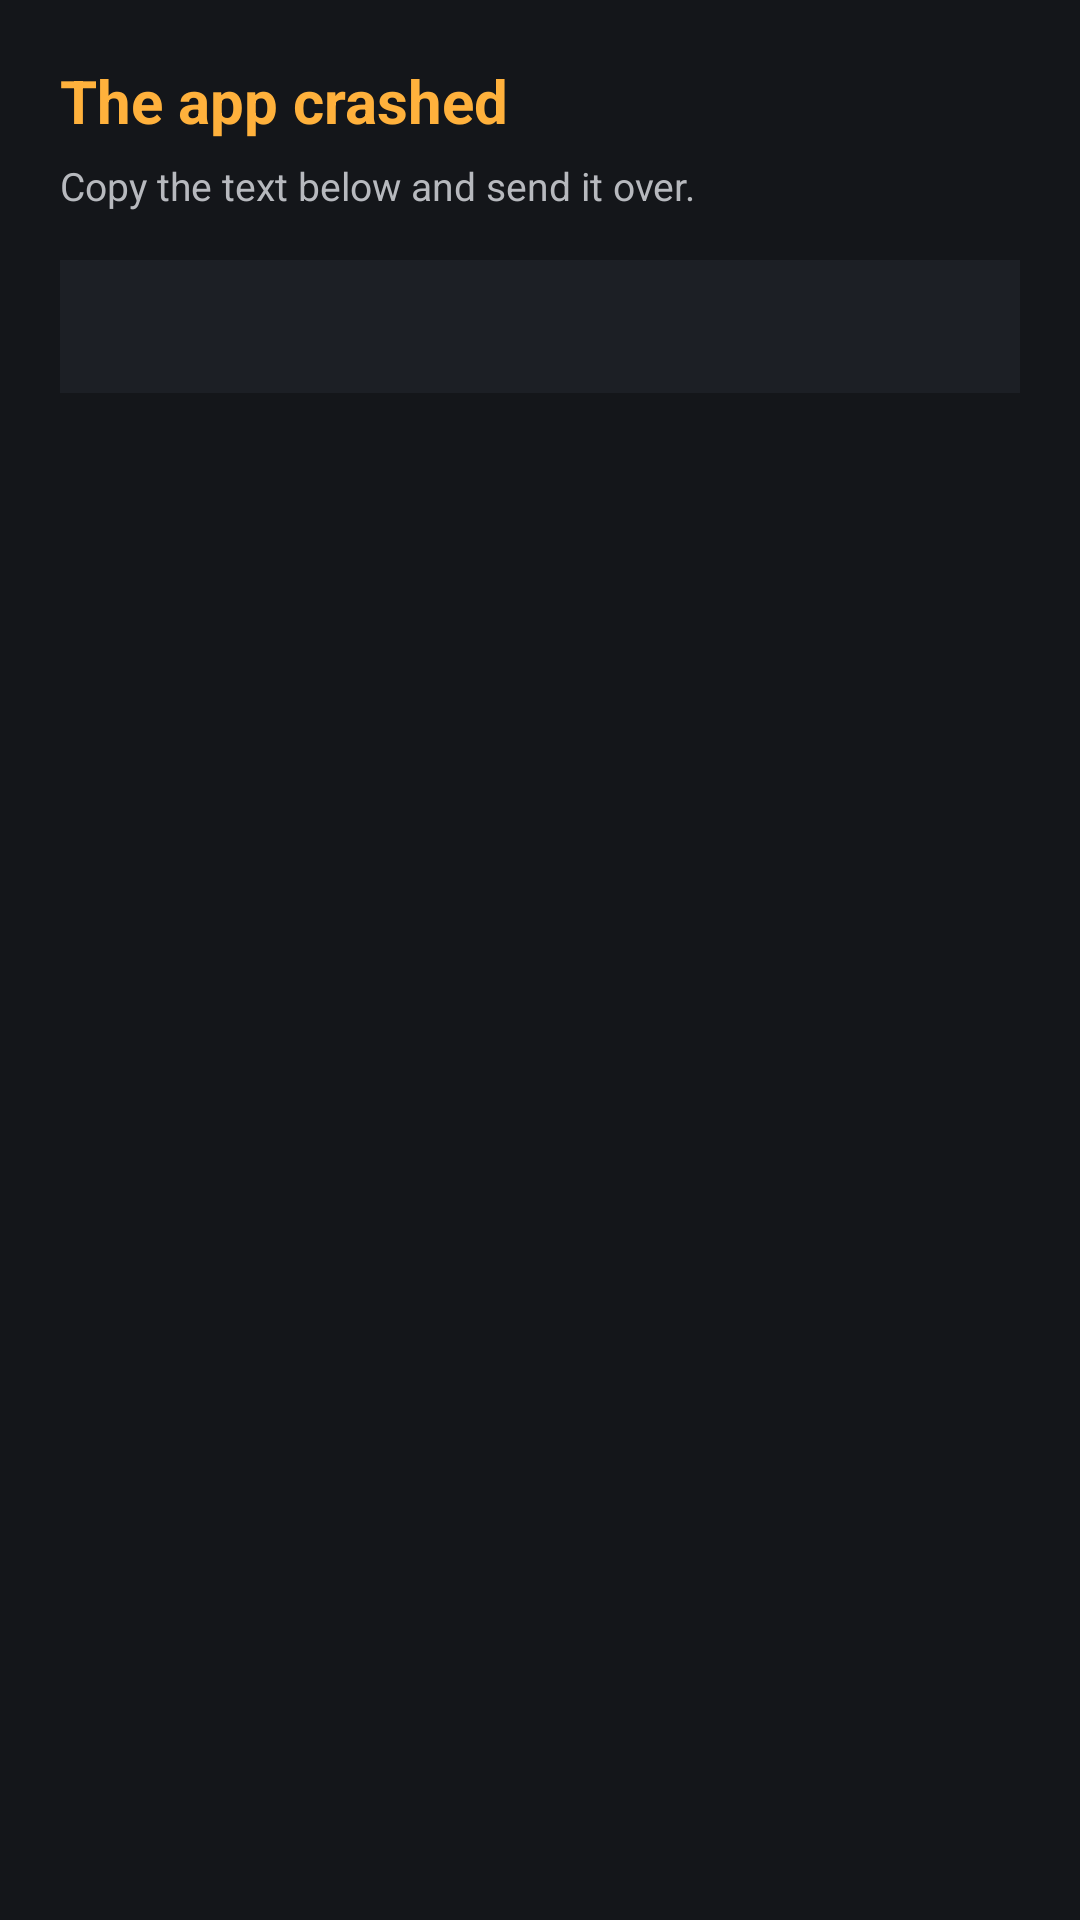

The Android layout XML behind this screen, and the referenced resources:
<!-- AndroidManifest.xml: application theme Theme.CallVolumeBooster -->
<!-- res/layout/activity_crash.xml -->
<?xml version="1.0" encoding="utf-8"?>
<ScrollView xmlns:android="http://schemas.android.com/apk/res/android"
    android:layout_width="match_parent"
    android:layout_height="match_parent"
    android:background="@color/ink">

    <LinearLayout
        android:layout_width="match_parent"
        android:layout_height="wrap_content"
        android:orientation="vertical"
        android:padding="20dp">

        <TextView
            android:layout_width="wrap_content"
            android:layout_height="wrap_content"
            android:text="The app crashed"
            android:textColor="@color/signal"
            android:textSize="20sp"
            android:textStyle="bold" />

        <TextView
            android:layout_width="wrap_content"
            android:layout_height="wrap_content"
            android:layout_marginTop="6dp"
            android:layout_marginBottom="16dp"
            android:text="Copy the text below and send it over."
            android:textColor="@color/paper_dim"
            android:textSize="13sp" />

        <TextView
            android:id="@+id/crashText"
            android:layout_width="match_parent"
            android:layout_height="wrap_content"
            android:background="@color/ink_soft"
            android:padding="14dp"
            android:fontFamily="monospace"
            android:textColor="@color/paper"
            android:textIsSelectable="true"
            android:textSize="12sp" />

    </LinearLayout>
</ScrollView>
<!-- resources referenced by this layout -->
<resources>
  <color name="ink">#14161A</color>
  <color name="ink_soft">#1C1F25</color>
  <color name="paper">#F1EFEA</color>
  <color name="paper_dim">#B7B9BE</color>
  <color name="signal">#FFB13C</color>
  <style name="Theme.CallVolumeBooster" parent="Theme.MaterialComponents.NoActionBar">
          <item name="colorPrimary">@color/signal</item>
          <item name="colorPrimaryDark">@color/ink</item>
          <item name="colorAccent">@color/signal</item>
          <item name="android:windowBackground">@color/ink</item>
          <item name="colorControlNormal">@color/paper_dim</item>
      </style>
</resources>
